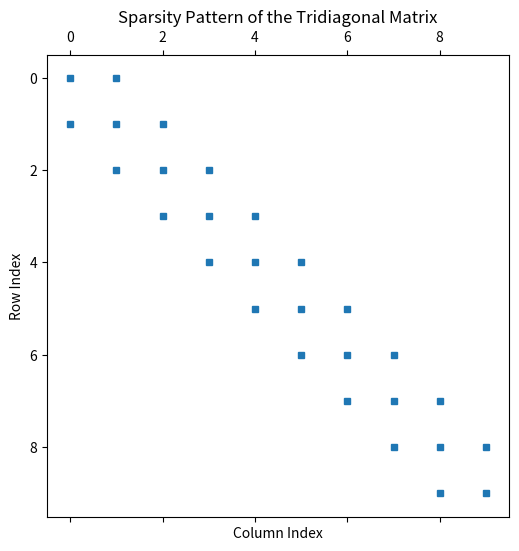

Write the Python code that produced this figure.
# Python program to multpliply two
# csc matrices using multiply()

# Import required libraries
import numpy as np
from scipy.sparse import csc_matrix

# Create first csc matrix A
row_A = np.array([0, 0, 1, 2 ])
col_A = np.array([0, 1, 0, 1])
data_A = np.array([4, 3, 8, 9])

cscMatrix_A = csc_matrix((data_A,
						(row_A, col_A)),
						shape = (3, 3))

# print first csc matrix
#print("first csc matrix: \n",
#	cscMatrix_A.toarray())

# Create second csc matrix B
row_B = np.array([0, 1, 1, 2 ])
col_B = np.array([0, 0, 1, 0])
data_B = np.array([7, 2, 5, 1])

cscMatrix_B = csc_matrix((data_B, (row_B, col_B)),
						shape = (3, 3))

# print second csc matrix
#print("second csc matrix:\n", cscMatrix_B.toarray())

# Multiply these matrices
sparseMatrix_AB = cscMatrix_A.multiply(cscMatrix_B)

# print resultant matrix
print("Product Sparse Matrix:\n",
	sparseMatrix_AB.toarray())

import numpy as np
from scipy.sparse import diags
import matplotlib.pyplot as plt

# Create a tridiagonal matrix
n = 10
diagonals = [np.ones(n), -2*np.ones(n), np.ones(n)]
M = diags(diagonals, [0, -1, 1], shape=(n, n), format='csr')

# Visualize the sparsity pattern of the sparse matrix
plt.figure(figsize=(6, 6))
plt.spy(M, markersize=5)
plt.title('Sparsity Pattern of the Tridiagonal Matrix')
plt.xlabel('Column Index')
plt.ylabel('Row Index')
plt.show()
